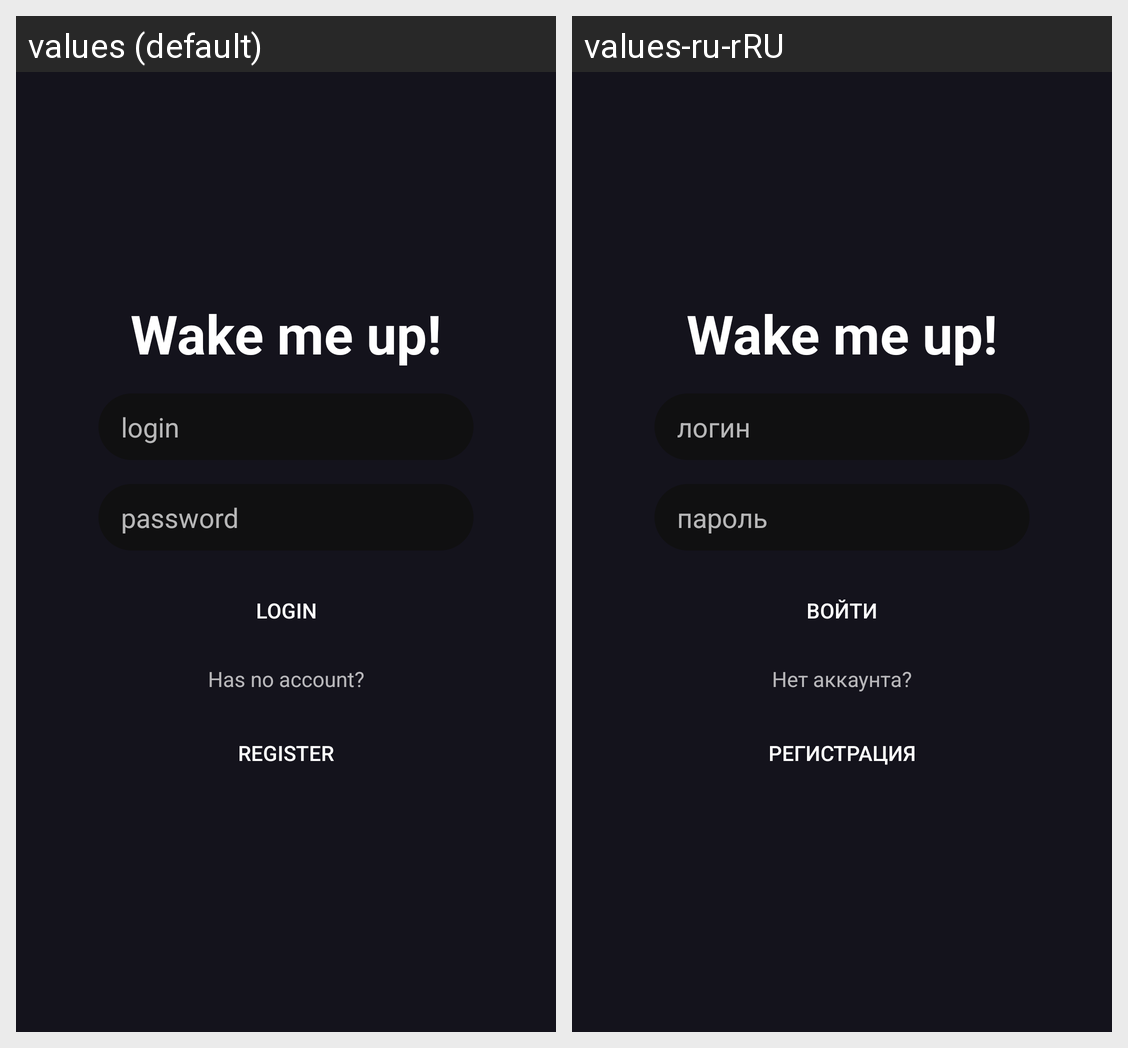

Locale-by-locale string values for the Android screen shown in this grid:
Android screen res/layout/activity_login.xml rendered under 2 locales, left to right: values (default), values-ru-rRU. Device: Nexus 5 (rendered at 1080×1920; each locale shown at half size, 540×960, under a caption strip naming it); theme AppTheme.
Strings drawn on this screen, with the default value and each locale's value (text and hints the layout hard-codes, and strings that could not be matched under every locale, appear in the picture but are not listed):

login_text_field
  values: login
  values-ru-rRU: логин

password_text_field
  values: password
  values-ru-rRU: пароль

login_button
  values: Login
  values-ru-rRU: Войти

no_account
  values: Has no account?
  values-ru-rRU: Нет аккаунта?

register
  values: Register
  values-ru-rRU: Регистрация
